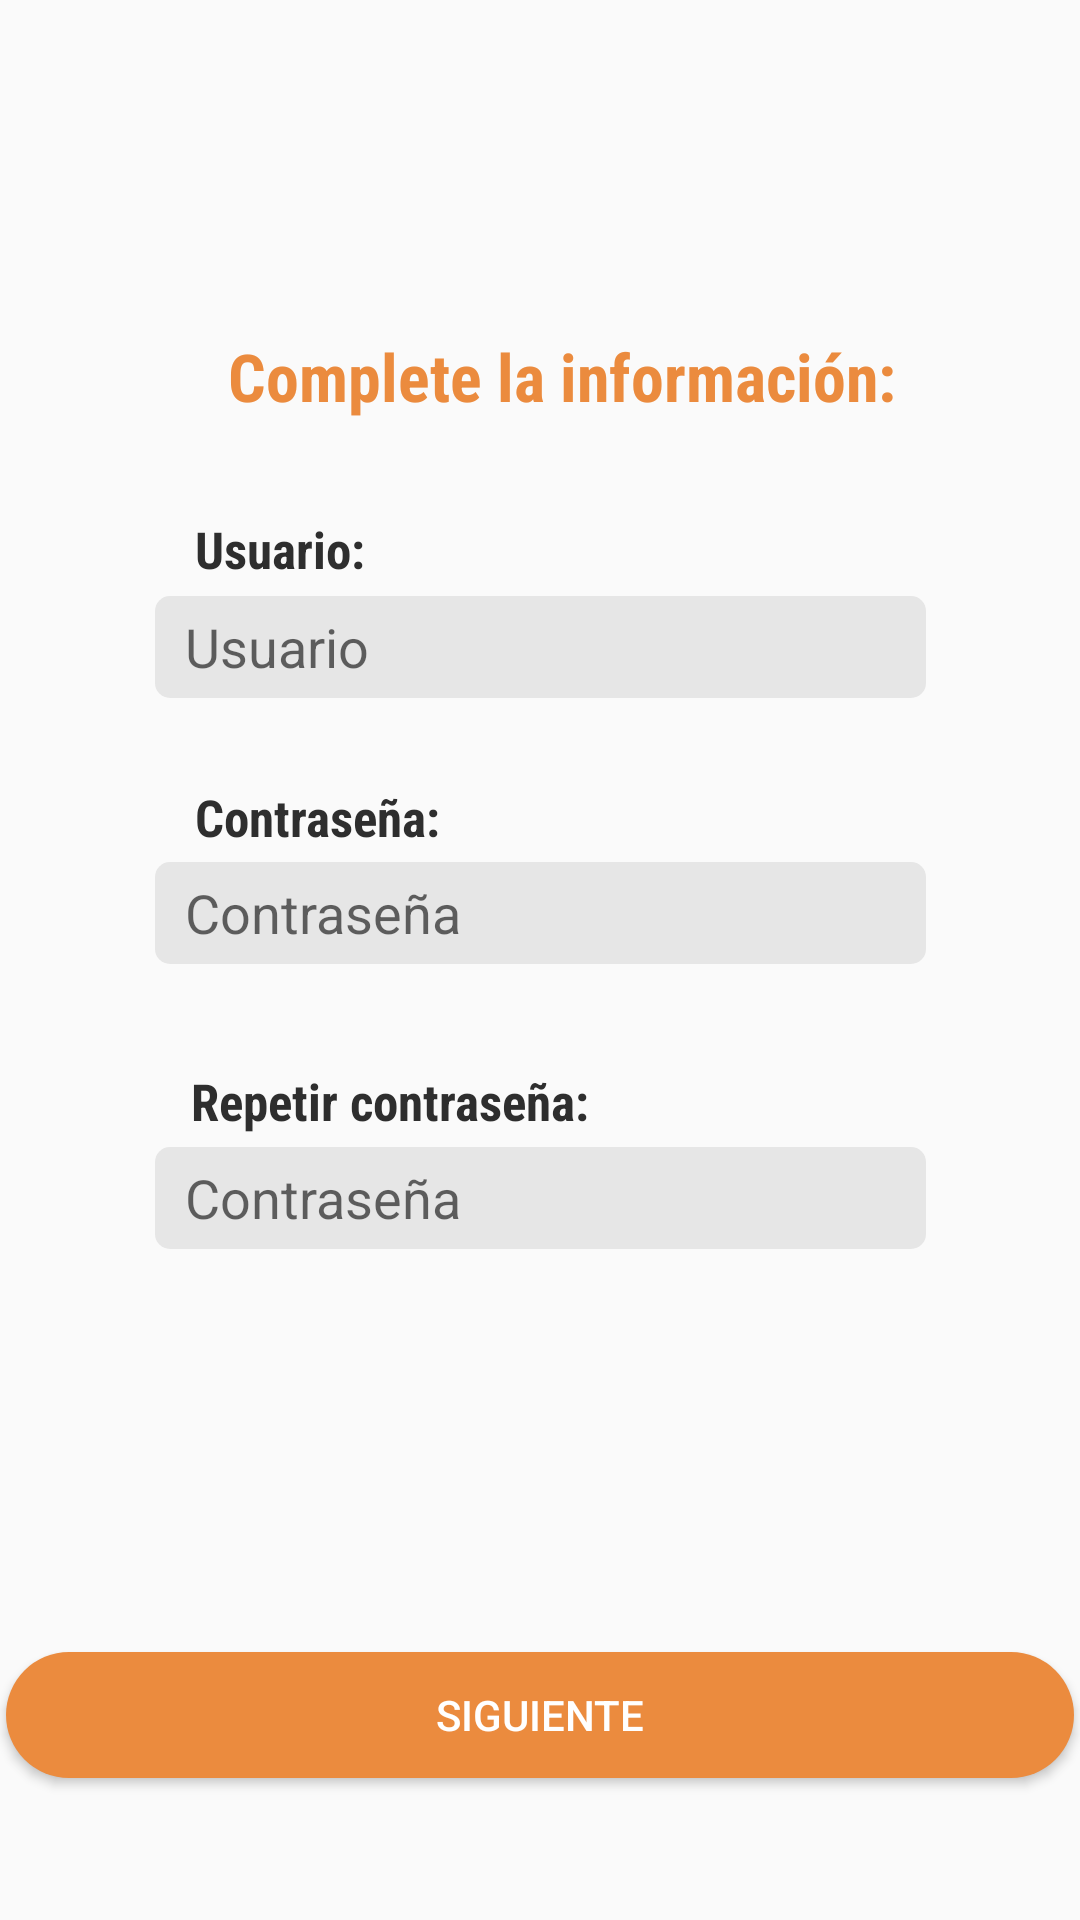

Produce the Android XML layout that renders to this screen, including the resource entries it uses.
<!-- AndroidManifest.xml: application theme Theme.AppCompat.Light.NoActionBar -->
<!-- res/layout/fragmento_registro2.xml -->
<?xml version="1.0" encoding="utf-8"?>
<androidx.constraintlayout.widget.ConstraintLayout xmlns:android="http://schemas.android.com/apk/res/android"
    xmlns:app="http://schemas.android.com/apk/res-auto"
    xmlns:tools="http://schemas.android.com/tools"
    android:layout_width="match_parent"
    android:layout_height="match_parent"
    tools:context=".FragmentoRegistro2"
    android:background="@android:color/transparent">

    <EditText
        android:id="@+id/editUser"
        android:layout_width="257dp"
        android:layout_height="34dp"
        android:background="@drawable/round_edittext"
        android:ems="10"
        android:hint="@string/str96"
        android:includeFontPadding="true"
        android:paddingLeft="10dp"
        android:inputType="textPersonName"
        android:textAlignment="textStart"
        android:textColor="#808080"
        app:layout_constraintBottom_toBottomOf="parent"
        app:layout_constraintEnd_toEndOf="parent"
        app:layout_constraintStart_toStartOf="parent"
        app:layout_constraintTop_toTopOf="parent"
        app:layout_constraintVertical_bias="0.328" />

    <EditText
        android:id="@+id/editPass2"
        android:layout_width="257dp"
        android:layout_height="34dp"
        android:background="@drawable/round_edittext"
        android:ems="10"
        android:hint="@string/str97"
        android:includeFontPadding="true"
        android:inputType="textPersonName"
        android:paddingLeft="10dp"
        android:textAlignment="textStart"
        android:textColor="#808080"
        app:layout_constraintBottom_toBottomOf="parent"
        app:layout_constraintEnd_toEndOf="parent"
        app:layout_constraintStart_toStartOf="parent"
        app:layout_constraintTop_toTopOf="parent"
        app:layout_constraintVertical_bias="0.631" />

    <EditText
        android:id="@+id/editPass"
        android:layout_width="257dp"
        android:layout_height="34dp"
        android:background="@drawable/round_edittext"
        android:ems="10"
        android:hint="@string/str97"
        android:includeFontPadding="true"
        android:inputType="textPersonName"
        android:paddingLeft="10dp"
        android:textAlignment="textStart"
        android:textColor="#808080"
        app:layout_constraintBottom_toBottomOf="parent"
        app:layout_constraintEnd_toEndOf="parent"
        app:layout_constraintStart_toStartOf="parent"
        app:layout_constraintTop_toTopOf="parent"
        app:layout_constraintVertical_bias="0.474" />

    <TextView
        android:id="@+id/tvPeso"
        style="@style/f_gc_s_b"
        android:layout_width="wrap_content"
        android:layout_height="wrap_content"
        android:text="@string/str10"
        app:layout_constraintBottom_toBottomOf="parent"
        app:layout_constraintEnd_toEndOf="parent"
        app:layout_constraintHorizontal_bias="0.214"
        app:layout_constraintStart_toStartOf="parent"
        app:layout_constraintTop_toTopOf="parent"
        app:layout_constraintVertical_bias="0.278" />

    <TextView
        android:id="@+id/textView5"
        style="@style/f_n_m_b"
        android:layout_width="wrap_content"
        android:layout_height="wrap_content"
        android:layout_marginStart="76dp"
        android:text="@string/str9"
        app:layout_constraintBottom_toBottomOf="parent"
        app:layout_constraintStart_toStartOf="parent"
        app:layout_constraintTop_toTopOf="parent"
        app:layout_constraintVertical_bias="0.181" />

    <TextView
        android:id="@+id/tvAltura"
        style="@style/f_gc_s_b"
        android:layout_width="wrap_content"
        android:layout_height="wrap_content"
        android:text="Contraseña:"
        app:layout_constraintBottom_toBottomOf="parent"
        app:layout_constraintEnd_toEndOf="parent"
        app:layout_constraintHorizontal_bias="0.234"
        app:layout_constraintStart_toStartOf="parent"
        app:layout_constraintTop_toTopOf="parent"
        app:layout_constraintVertical_bias="0.423" />

    <TextView
        android:id="@+id/tvPass2"
        style="@style/f_gc_s_b"
        android:layout_width="wrap_content"
        android:layout_height="wrap_content"
        android:text="@string/str12"
        app:layout_constraintBottom_toBottomOf="parent"
        app:layout_constraintEnd_toEndOf="parent"
        app:layout_constraintHorizontal_bias="0.28"
        app:layout_constraintStart_toStartOf="parent"
        app:layout_constraintTop_toTopOf="parent"
        app:layout_constraintVertical_bias="0.576" />

    <Button
        android:id="@+id/btnAnndirRutina"
        android:layout_width="356dp"
        android:layout_height="42dp"
        android:background="@drawable/round_btn_naranja"
        android:onClick="continuar"
        android:text="@string/str13"
        android:textColor="#FFFFFF"
        app:layout_constraintBottom_toBottomOf="parent"
        app:layout_constraintEnd_toEndOf="parent"
        app:layout_constraintHorizontal_bias="0.509"
        app:layout_constraintStart_toStartOf="parent"
        app:layout_constraintTop_toTopOf="parent"
        app:layout_constraintVertical_bias="0.921" />

    <ImageView
        android:id="@+id/imageView3"
        android:layout_width="367dp"
        android:layout_height="11dp"
        android:layout_marginTop="64dp"
        app:layout_constraintEnd_toEndOf="parent"
        app:layout_constraintStart_toStartOf="parent"
        app:layout_constraintTop_toTopOf="parent"
        app:srcCompat="@drawable/barraprogresion0" />

</androidx.constraintlayout.widget.ConstraintLayout>
<!-- resources referenced by this layout -->
<resources>
  <!-- drawable round_btn_naranja (drawable) -->
  <?xml version="1.0" encoding="utf-8"?>
  <shape xmlns:android="http://schemas.android.com/apk/res/android">
      <solid android:color="@color/naranjaMasOscuro"/>
          <corners android:radius="45dp" />
  </shape>
  <!-- drawable round_edittext (drawable) -->
  <?xml version="1.0" encoding="utf-8"?>
  <shape xmlns:android="http://schemas.android.com/apk/res/android">
      <solid android:color="#FFFFFF" />
  
      <stroke
          android:width="0dp"
          android:color="@color/naranjaMasOscuro" />
      <corners
          android:radius="5dp"
          />
      <solid android:color="#E6E6E6" />
  </shape>
  <string name="str10">Usuario:</string>
  <string name="str12">Repetir contraseña:</string>
  <string name="str13">Siguiente</string>
  <string name="str9">Complete la información:</string>
  <string name="str96">Usuario</string>
  <string name="str97">Contraseña</string>
  <style name="f_gc_s_b">
          <item name="android:fontFamily">sans-serif-condensed</item>
          <item name="android:textColor">#2E2E2E</item>
          <item name="android:textSize">17dp</item>
          <item name="android:textStyle">bold</item>
      </style>
  <style name="f_n_m_b">
          <item name="android:fontFamily">sans-serif-condensed</item>
          <item name="android:textColor">#EB8B3E</item>
          <item name="android:textSize">22dp</item>
          <item name="android:textStyle">bold</item>
      </style>
  <color name="naranjaMasOscuro">#EB8B3E</color>
</resources>
